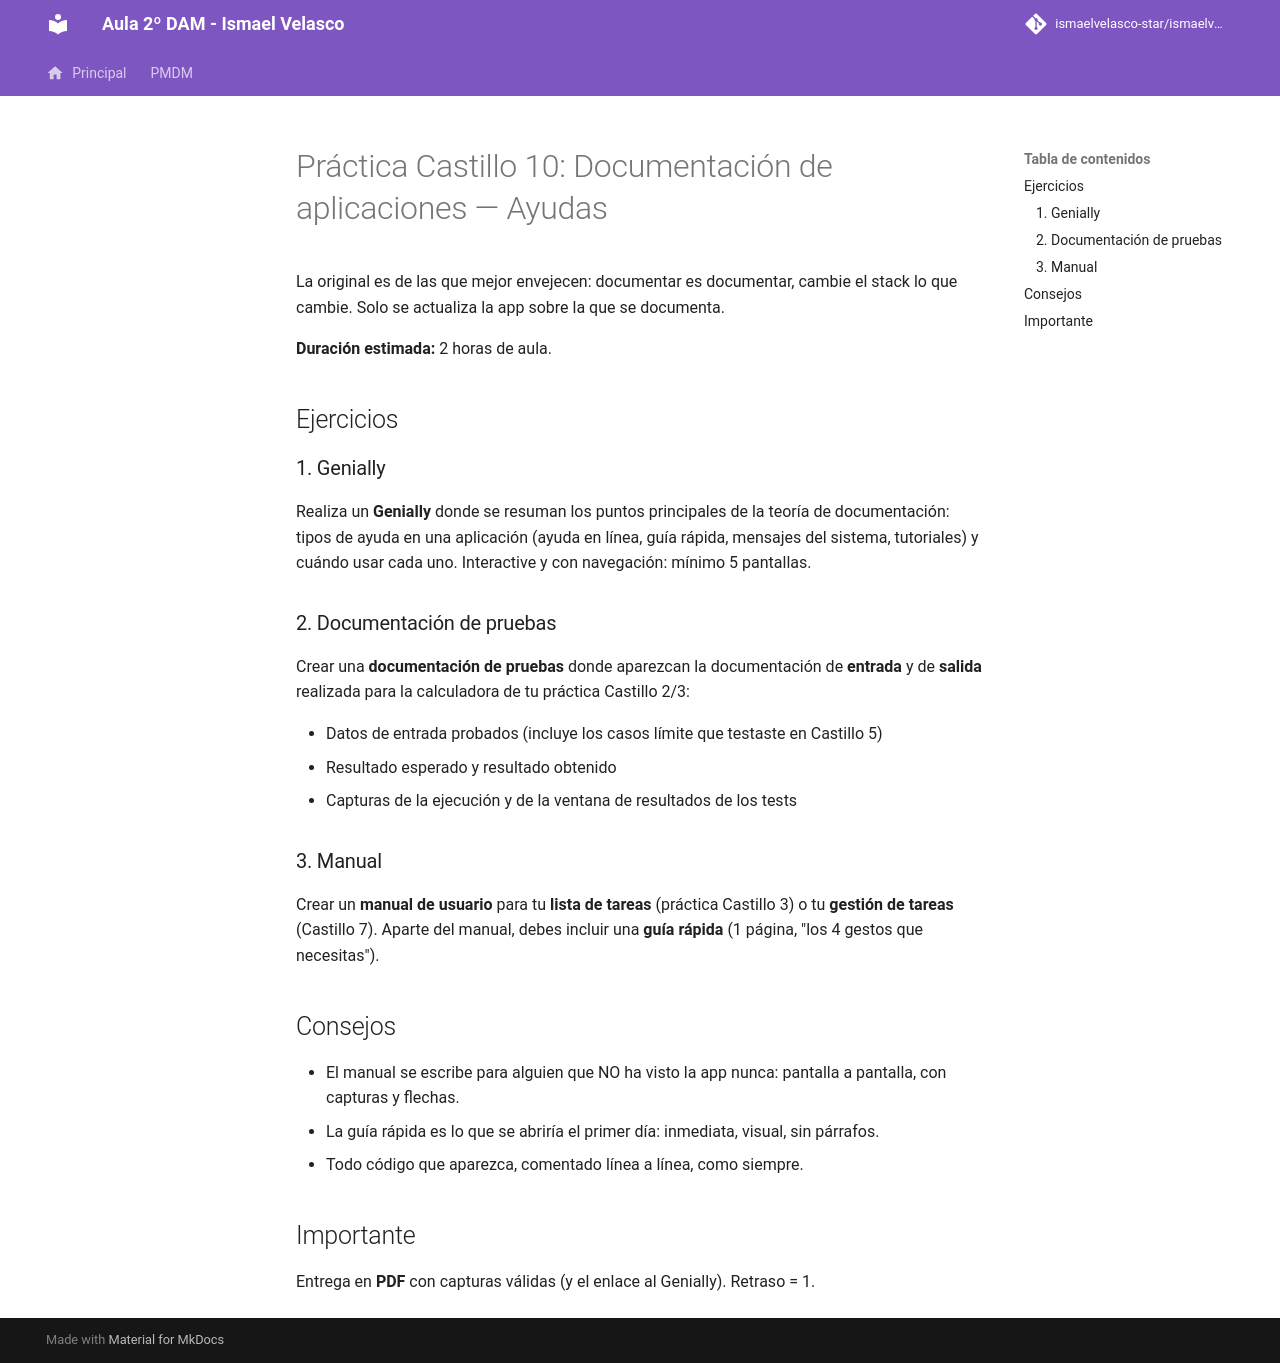

repository: IsmaelAndroid/ismaelvelasco-star.github.io · page: section2/castillo/practica/DI-CL.-Practica010/index.html · generator: mkdocs

---
title: "Castillo de Luna 10: Documentación de aplicaciones"
description: Genially, documentación de pruebas y manual de usuario con guía rápida, sobre tus propias apps Compose.
summary: "La práctica de documentación del 24/25 apuntada a las apps de este curso."
authors:
    - Ismael Velasco
date: 2026-10-13
icon: "material/book-open-variant"
permalink: /di/castillo/p10
categories:
    - DI
tags:
    - DI
    - Documentación
---

# Práctica Castillo 10: Documentación de aplicaciones — Ayudas

La original es de las que mejor envejecen: documentar es documentar, cambie el stack lo que
cambie. Solo se actualiza la app sobre la que se documenta.

**Duración estimada:** 2 horas de aula.

## Ejercicios

### 1. Genially

Realiza un **Genially** donde se resuman los puntos principales de la teoría de
documentación: tipos de ayuda en una aplicación (ayuda en línea, guía rápida, mensajes del
sistema, tutoriales) y cuándo usar cada uno. Interactive y con navegación: mínimo 5 pantallas.

### 2. Documentación de pruebas

Crear una **documentación de pruebas** donde aparezcan la documentación de **entrada** y de
**salida** realizada para la calculadora de tu práctica Castillo 2/3:

- Datos de entrada probados (incluye los casos límite que testaste en Castillo 5)
- Resultado esperado y resultado obtenido
- Capturas de la ejecución y de la ventana de resultados de los tests

### 3. Manual

Crear un **manual de usuario** para tu **lista de tareas** (práctica Castillo 3) o tu
**gestión de tareas** (Castillo 7). Aparte del manual, debes incluir una **guía rápida**
(1 página, "los 4 gestos que necesitas").

## Consejos

- El manual se escribe para alguien que NO ha visto la app nunca: pantalla a pantalla,
  con capturas y flechas.
- La guía rápida es lo que se abriría el primer día: inmediata, visual, sin párrafos.
- Todo código que aparezca, comentado línea a línea, como siempre.

## Importante

Entrega en **PDF** con capturas válidas (y el enlace al Genially). Retraso = 1.
